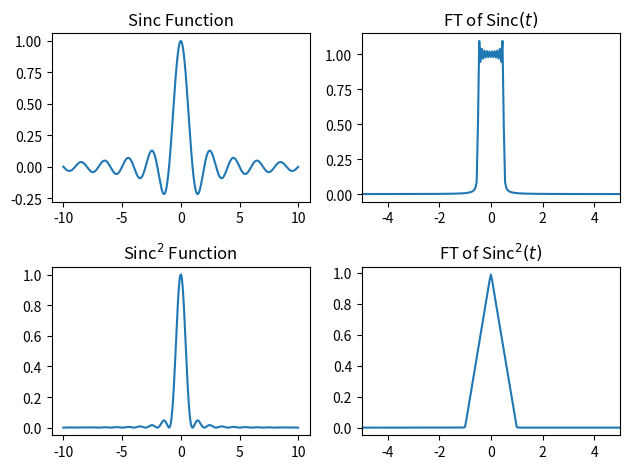

Generate this figure with matplotlib:
import numpy as np
import matplotlib.pyplot as plt

def main():
    fig, axs = plt.subplots(2, 2,)

    t = np.arange(-10, 10, 0.01)
    dt = t[1] - t[0]
    y1 = np.sinc(t)
    y2 = y1 ** 2

    Y1 = np.fft.fft(y1) * dt
    Y2 = np.fft.fft(y2) * dt

    N = len(t)
    freqs = np.fft.fftfreq(N, dt)

    freqs_shifted = np.fft.fftshift(freqs)
    Y1_shifted = np.fft.fftshift(Y1)
    Y2_shifted = np.fft.fftshift(Y2)
    
    # time domain plots
    axs[0, 0].plot(t, y1)
    axs[0, 0].set_title('Sinc Function')
    axs[1, 0].plot(t, y2)
    axs[1, 0].set_title('Sinc$^2$ Function')

    # frequency domain plots
    axs[0, 1].plot(freqs_shifted, np.abs(Y1_shifted))
    axs[0, 1].set_title('FT of Sinc$(t)$')
    axs[0, 1].set_xlim(-5, 5)
    axs[1, 1].plot(freqs_shifted, np.abs(Y2_shifted))
    axs[1, 1].set_title('FT of Sinc$^2(t)$')
    axs[1, 1].set_xlim(-5, 5)

    plt.tight_layout()
    plt.show()
    plt.savefig('output.png')

if __name__ == '__main__':
    main()
